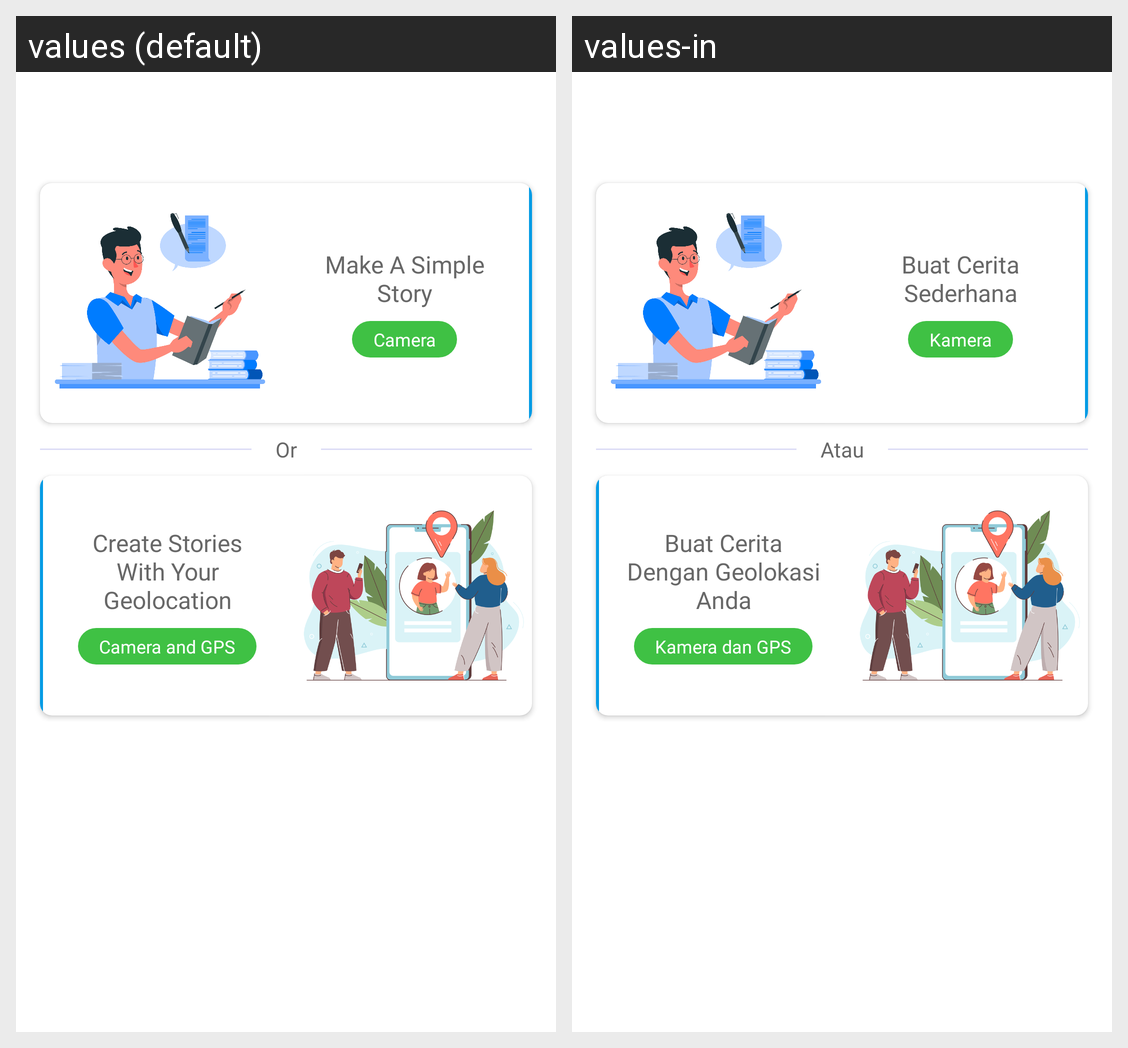

Locale-by-locale string values for the Android screen shown in this grid:
Android screen res/layout/fragment_create_story_options.xml rendered under 2 locales, left to right: values (default), values-in. Device: Nexus 5 (rendered at 1080×1920; each locale shown at half size, 540×960, under a caption strip naming it); theme Theme.SubmissionStoryAppBPAI.
Strings drawn on this screen, with the default value and each locale's value (text and hints the layout hard-codes, and strings that could not be matched under every locale, appear in the picture but are not listed):

make_a_simple_story
  values: Make A Simple Story
  values-in: Buat Cerita Sederhana

camera
  values: Camera
  values-in: Kamera

or
  values: Or
  values-in: Atau

create_stories_with_your_geolocation
  values: Create Stories With Your Geolocation
  values-in: Buat Cerita Dengan Geolokasi Anda

camera_and_gps
  values: Camera and GPS
  values-in: Kamera dan GPS
